5-way image classification set "dataset" from GitHub (xsrajasso/arboles); label vocabulary: green, ground, leafless, red, yellow.

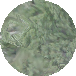
Label: green

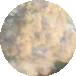
Label: yellow

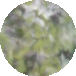
Label: green

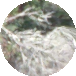
Label: leafless

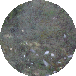
Label: ground

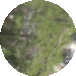
Label: green
